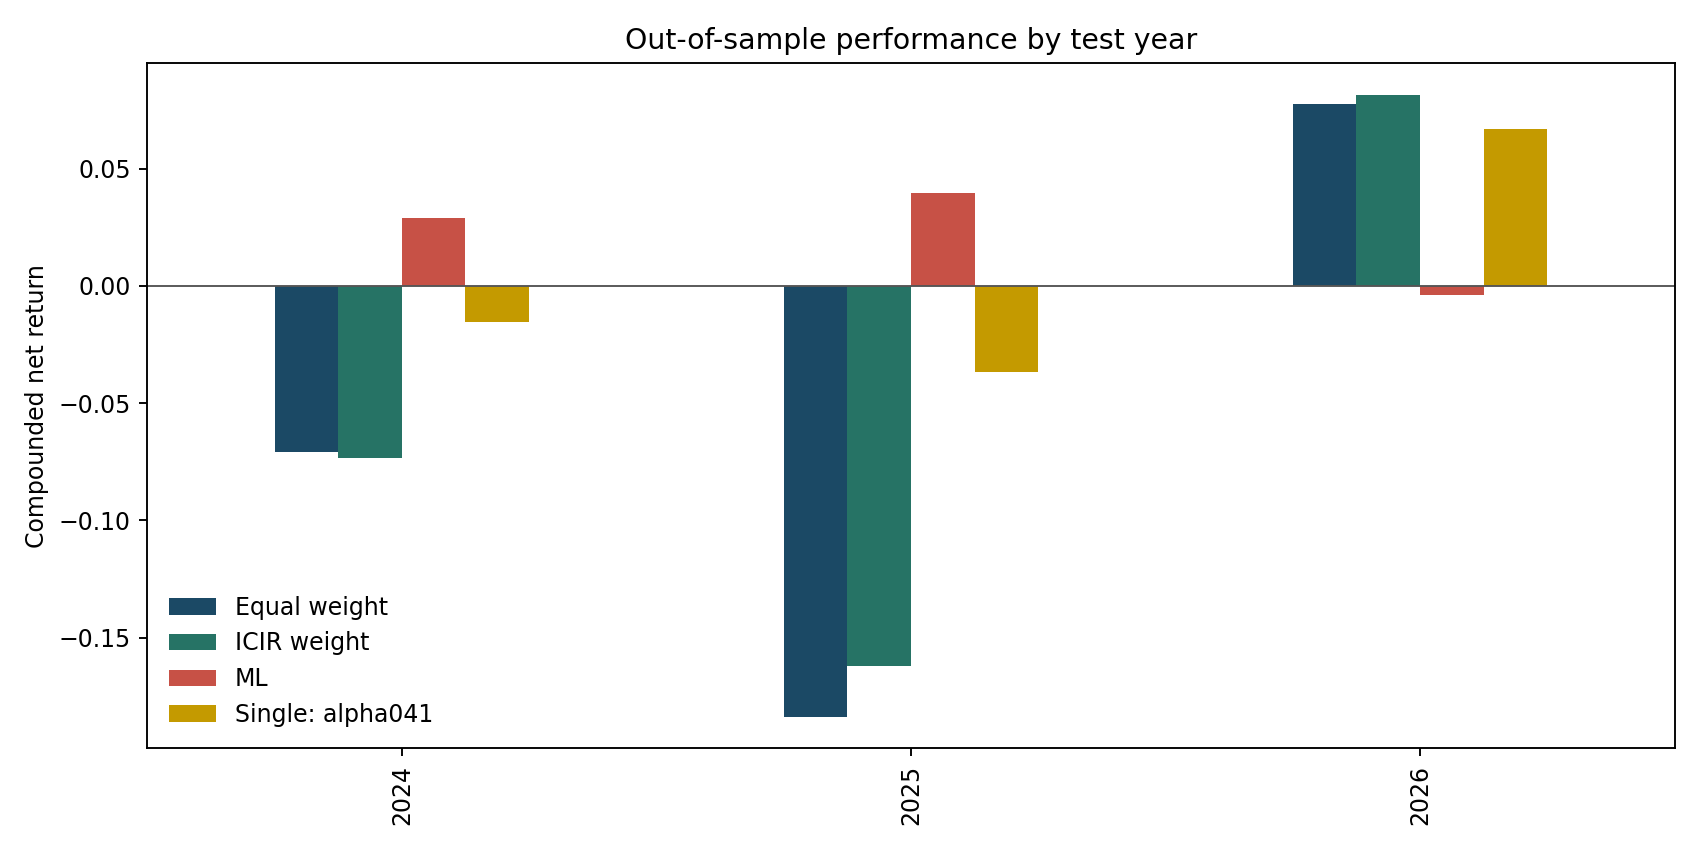

Values plotted in this chart, from the file beside it:
strategy, year, net_return, sharpe, max_drawdown
ML, 2024, 0.02901, 0.5029, -0.02183
ML, 2025, 0.03968, 0.7989, -0.03489
ML, 2026, -0.003796, 0.0688, -0.127
Equal weight, 2024, -0.07073, -0.5922, -0.1272
Equal weight, 2025, -0.1838, -1.509, -0.1782
Equal weight, 2026, 0.0773, 0.7002, -0.09008
ICIR weight, 2024, -0.07347, -0.6219, -0.123
ICIR weight, 2025, -0.1622, -1.598, -0.1379
ICIR weight, 2026, 0.08152, 1.045, -0.02558
Single: alpha041, 2024, -0.01554, -0.291, -0.04358
Single: alpha041, 2025, -0.03668, -0.5009, -0.1049
Single: alpha041, 2026, 0.06674, 2.206, -0.01226
